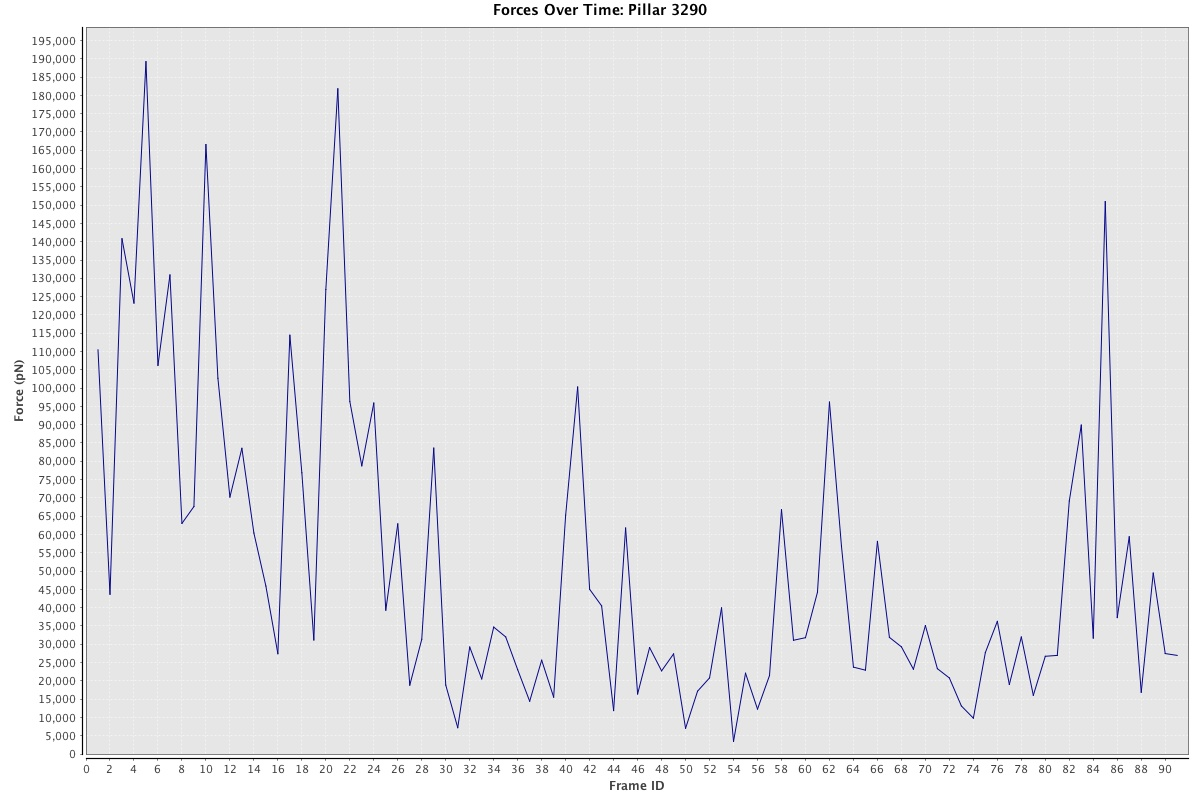

Values plotted in this chart, from the file beside it:
Frame Index, Pillar Index, Force (pN)
1, 3290, 110470
2, 3290, 43656
3, 3290, 140833
4, 3290, 123232
5, 3290, 189231
6, 3290, 106205
7, 3290, 130926
8, 3290, 63016
9, 3290, 67630
10, 3290, 166575
11, 3290, 102689
12, 3290, 70225
13, 3290, 83549
14, 3290, 60402
15, 3290, 45913
16, 3290, 27406
17, 3290, 114459
18, 3290, 76864
19, 3290, 31162
20, 3290, 126954
21, 3290, 181802
22, 3290, 96370
23, 3290, 78753
24, 3290, 95916
25, 3290, 39303
26, 3290, 62890
27, 3290, 18804
28, 3290, 31347
29, 3290, 83599
30, 3290, 18843
31, 3290, 7190
32, 3290, 29232
33, 3290, 20519
34, 3290, 34683
35, 3290, 32001
36, 3290, 23035
37, 3290, 14418
38, 3290, 25642
39, 3290, 15534
40, 3290, 65273
41, 3290, 100299
42, 3290, 45018
43, 3290, 40482
44, 3290, 11862
45, 3290, 61757
46, 3290, 16402
47, 3290, 29089
48, 3290, 22717
49, 3290, 27354
50, 3290, 7019
51, 3290, 17165
52, 3290, 20802
53, 3290, 39932
54, 3290, 3453
55, 3290, 22078
56, 3290, 12270
57, 3290, 21440
58, 3290, 66774
59, 3290, 31083
60, 3290, 31792
... 33 more rows
